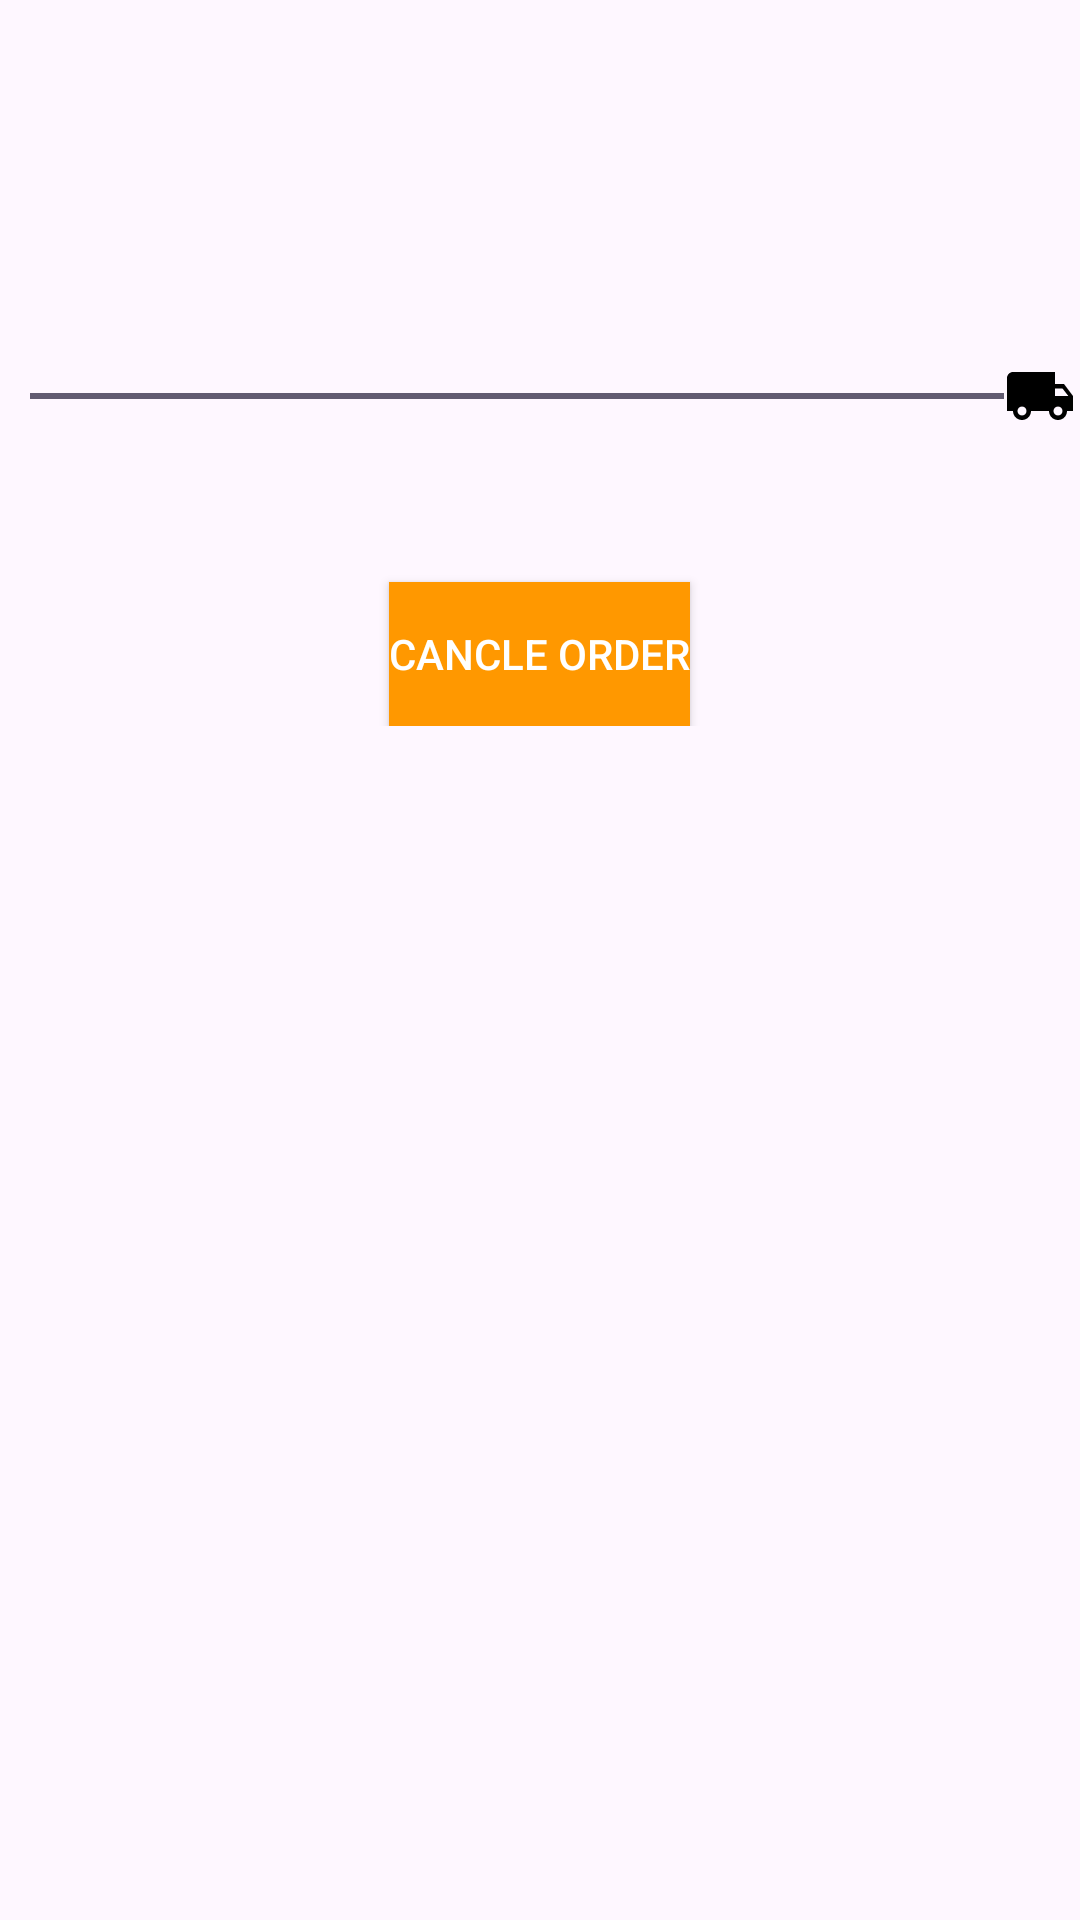

Layout XML and referenced resources for this Android screen:
<!-- AndroidManifest.xml: application theme Theme.Picksy -->
<!-- res/layout/activity_track.xml -->
<?xml version="1.0" encoding="utf-8"?>
<LinearLayout xmlns:android="http://schemas.android.com/apk/res/android"
    android:orientation="vertical"
    xmlns:app="http://schemas.android.com/apk/res-auto"
    xmlns:tools="http://schemas.android.com/tools"
    android:layout_width="match_parent"
    android:layout_height="match_parent"
    tools:context="TrackActivity">


    <LinearLayout
        android:orientation="vertical"
        android:layout_width="match_parent"
        android:layout_height="100dp">

        <TextView

            android:paddingTop="10dp"
            android:paddingBottom="10dp"
            android:gravity="center"
            android:id="@+id/tv_tracker_detail"
            android:textSize="22dp"
            tools:text="hi"
            android:layout_width="match_parent"
            android:layout_height="wrap_content" />
        <TextView

            android:paddingTop="10dp"
            android:paddingBottom="10dp"
            android:gravity="center"
            android:id="@+id/tv_tracker_detail_date"
            android:textSize="22dp"
            tools:text="hi"
            android:layout_width="match_parent"
            android:layout_height="wrap_content" />
    </LinearLayout>
    <LinearLayout
        android:orientation="vertical"
        android:layout_width="match_parent"
        android:layout_height="wrap_content">

        <SeekBar
            android:progress="99"
            android:id="@+id/seekBar"
            android:layout_width="match_parent"
            android:layout_height="wrap_content"
            android:thumb="@drawable/truck"
            android:paddingLeft="10dp"
            android:paddingRight="10dp"
            android:paddingBottom="50dp"
            android:paddingTop="20dp"


            />
        <Button
            android:layout_gravity="center"
            android:id="@+id/bt_tarcker_cancle"
            android:layout_width="wrap_content"
            android:layout_height="wrap_content"
            android:background="#FF9800"
            android:textColor="#ffffff"
            android:text="Cancle order"/>


    </LinearLayout>

</LinearLayout>
<!-- resources referenced by this layout -->
<resources>
  <!-- drawable truck (drawable) -->
  <vector xmlns:android="http://schemas.android.com/apk/res/android"
      android:width="24dp"
      android:height="24dp"
      android:viewportWidth="24.0"
      android:viewportHeight="24.0">
      <path
          android:fillColor="#FF000000"
          android:pathData="M20,8h-3L17,4L3,4c-1.1,0 -2,0.9 -2,2v11h2c0,1.66 1.34,3 3,3s3,-1.34 3,-3h6c0,1.66 1.34,3 3,3s3,-1.34 3,-3h2v-5l-3,-4zM6,18.5c-0.83,0 -1.5,-0.67 -1.5,-1.5s0.67,-1.5 1.5,-1.5 1.5,0.67 1.5,1.5 -0.67,1.5 -1.5,1.5zM19.5,9.5l1.96,2.5L17,12L17,9.5h2.5zM18,18.5c-0.83,0 -1.5,-0.67 -1.5,-1.5s0.67,-1.5 1.5,-1.5 1.5,0.67 1.5,1.5 -0.67,1.5 -1.5,1.5z"/>
  </vector>
  <style name="Theme.Picksy" parent="Base.Theme.Picksy" />
  <style name="Base.Theme.Picksy" parent="Theme.Material3.DayNight.NoActionBar">
          
          
      </style>
</resources>
